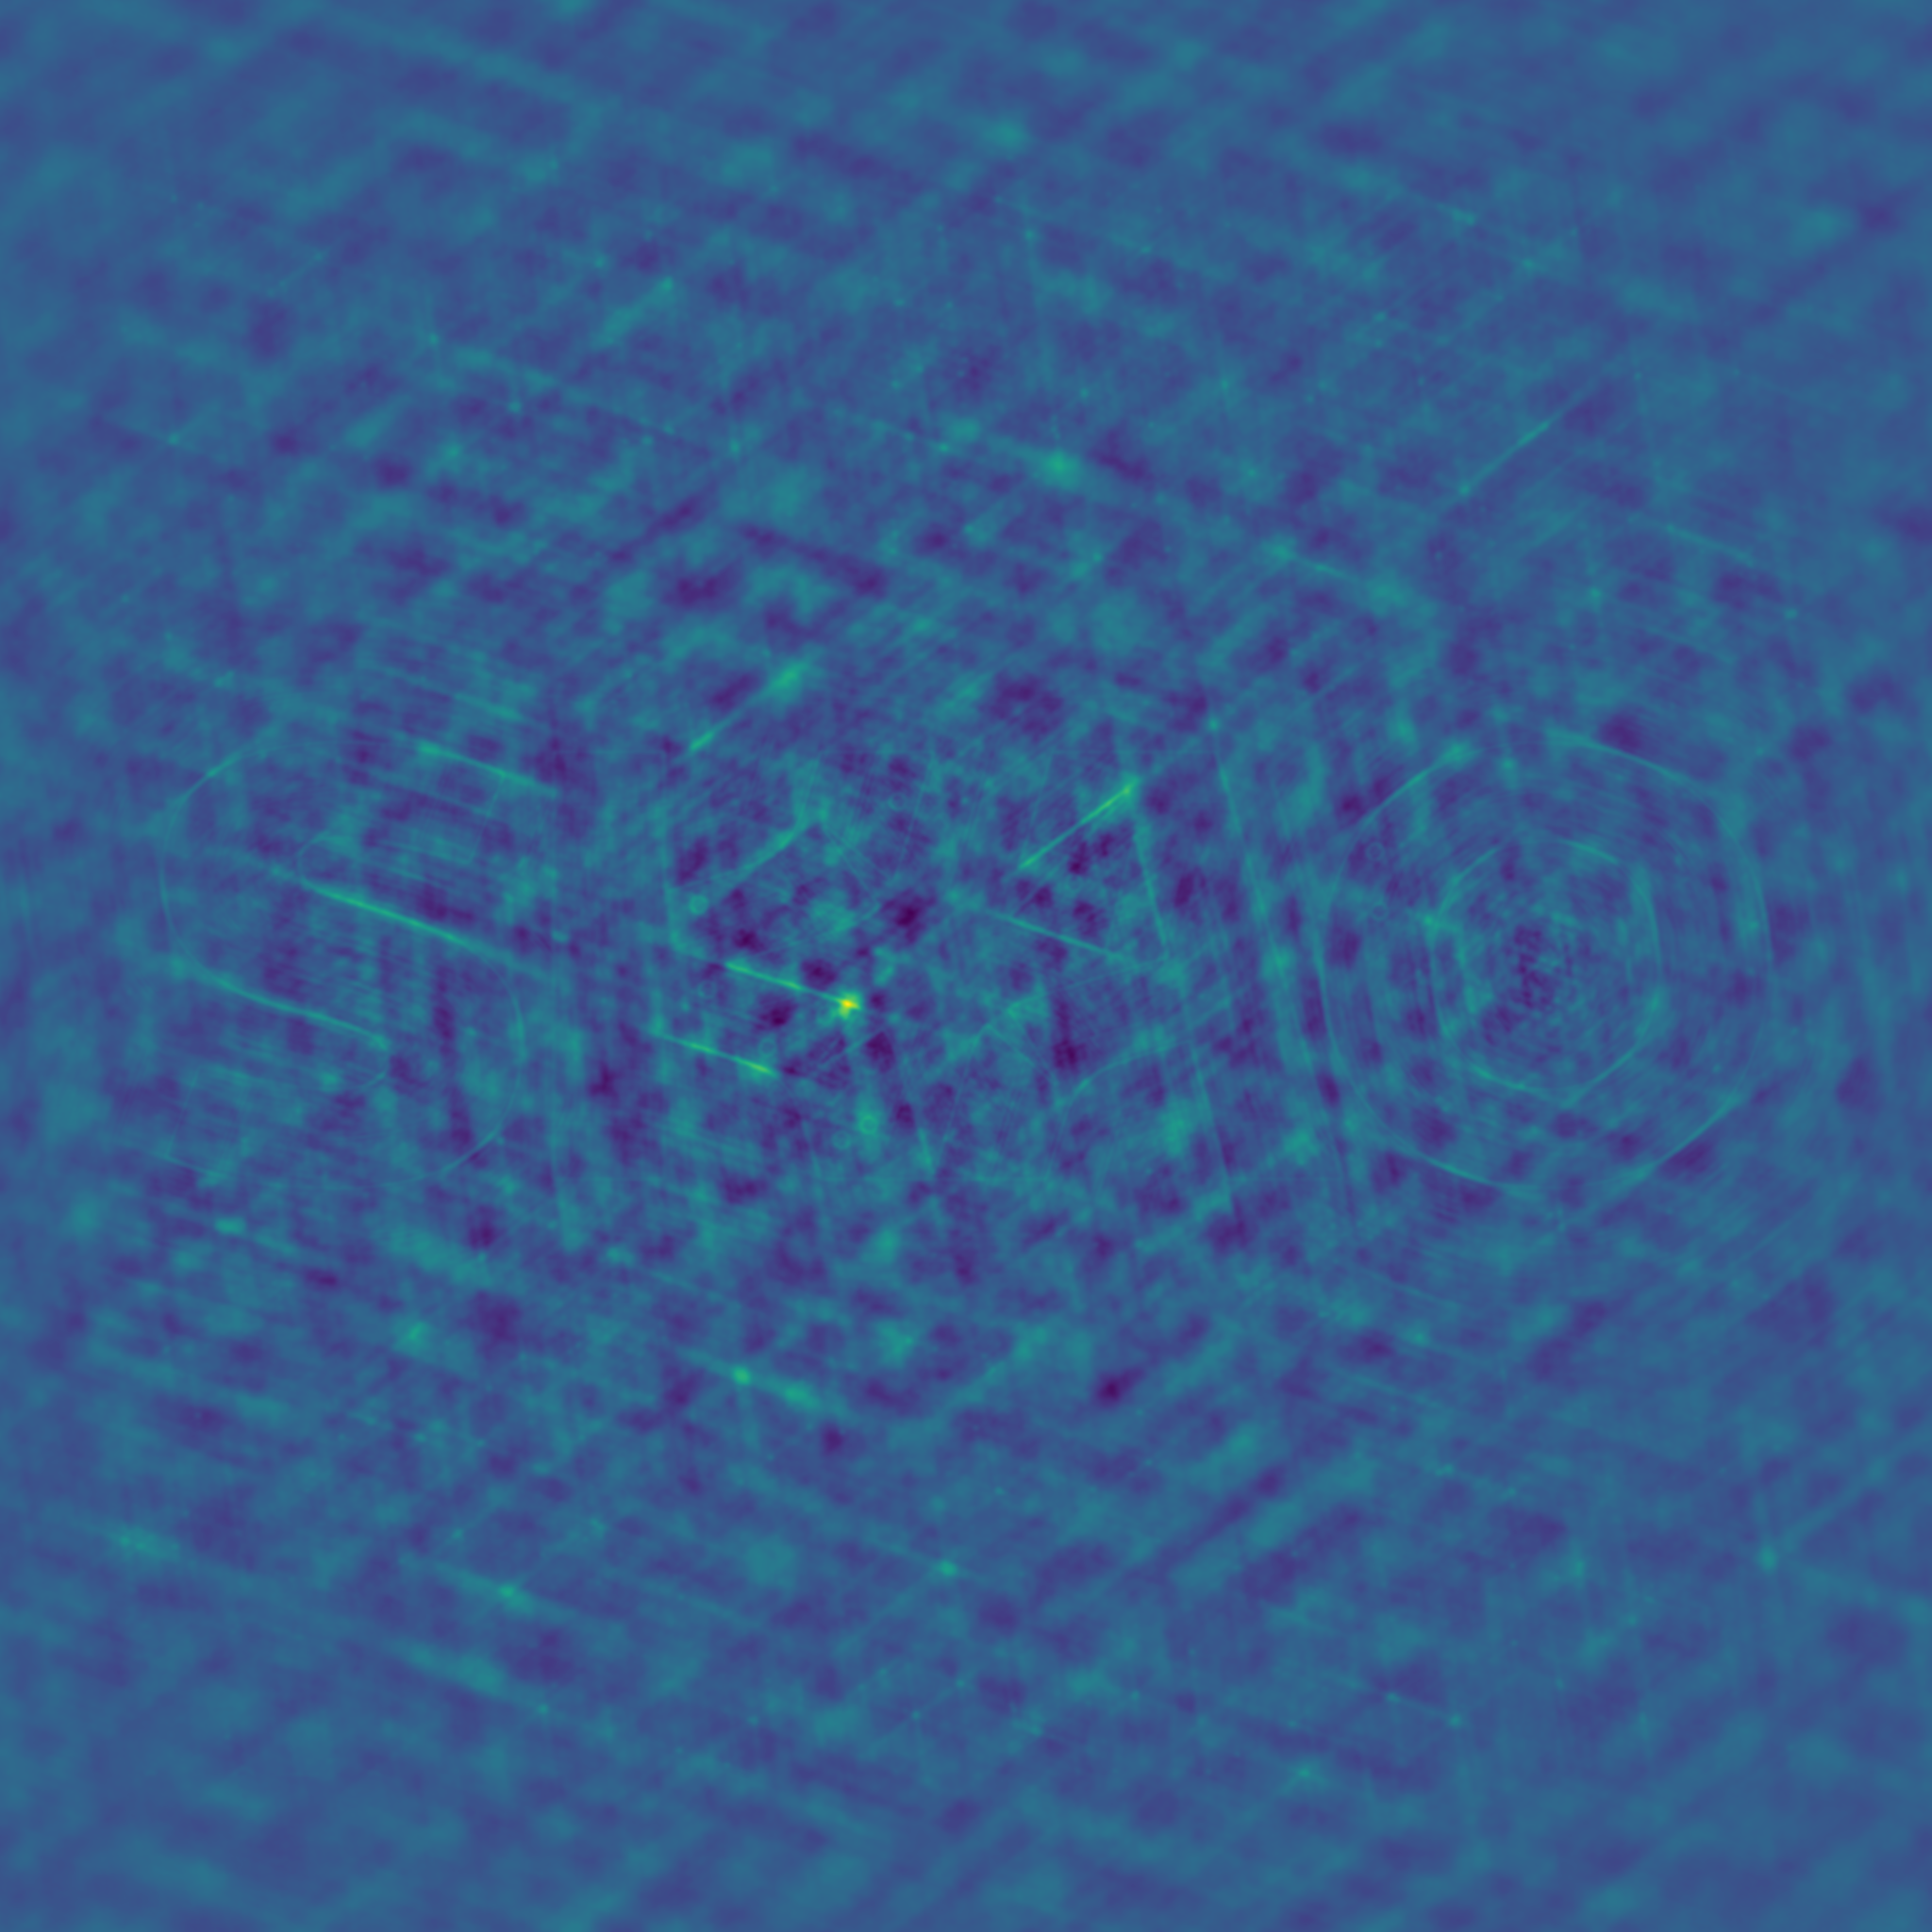

Recreate this plot in Python.
#!/usr/bin/env python3

import time
import functools
import numpy as np
import xarray as xr
import zarr as zr
import matplotlib.pyplot as plt
from mpi4py import MPI

# speed of light
c = 299792458
# size of image in pixels
image_size = 2048 
# size of image on sky, directional cosines
theta = 0.0125
# dataset path
dataset_path = "./example_simulation.zarr"
# output image name
image_name = "mpi_time_domain.png"

def profile(func):
    @functools.wraps(func)
    def wrapper(*args, **kwargs):
        print(f"in function: {func.__name__} ...")
        start = time.perf_counter()
        return_value = func(*args, **kwargs)
        end = time.perf_counter()
        spent_time = end - start
        print(f"{func.__name__}: {spent_time:10.8f}")
        print("")
        return return_value
    return wrapper


@profile
def open_dataset(filepath):
    dataset = xr.open_zarr(filepath)
    return dataset

def gridding_single_timestep(uvwt, vist, freq, grid):
    for (uvw, vis) in zip(uvwt, vist):
        for(f, vi) in zip(freq, vis):
            iu = round(theta * uvw[0] * f / c)
            iv = round(theta * uvw[1] * f / c)
            grid[iu + image_size//2, iv + image_size//2] += vi
    return grid

@profile
def fourier_transform(grid):
    image = np.fft.fftshift(np.fft.ifft2(np.fft.ifftshift(grid))).real
    return image

@profile
def save_image(image):
    plt.figure(figsize=(16, 16))
    plt.imsave(image_name, image)

@profile
def gridding_compact(dataset):
    grid = np.zeros((image_size, image_size), dtype=complex)
    for t in range(len(dataset.time)):
        uvwt = dataset.UVW[t].compute().to_numpy()
        vist = dataset.VISIBILITY[t].compute().to_numpy()
        freq = dataset.frequency.compute().to_numpy()

        grid = gridding_single_timestep(uvwt, vist, freq, grid)
    return grid

def gridding_mpi_timestep(dataset, size, rank):

    num_timestamps = len(dataset.time)
    num_baselines = len(dataset.baseline_id)

    # Determine the chunk size for each process
    chunk_size = num_timestamps // size
    start_idx = rank * chunk_size
    end_idx = (rank + 1) * chunk_size if rank < size - 1 else num_timestamps

    # Initialize grid for this process
    grid_local = np.zeros((image_size, image_size), dtype=complex)

    # Iterate over the assigned portion of the dataset
    for t in range(start_idx, end_idx):
        uvws = dataset.UVW[t]
        visss = dataset.VISIBILITY[t]
        # Iterate over individual baselines (i.e. pair of antennas)
        for (uvw, viss) in zip(uvws.compute().data, visss.compute().data):
            # Iterate over frequencies
            for (freq, vis) in zip(dataset.frequency.data, viss):
                # Calculate position in wavelengths
                iu = round(theta * uvw[0] * freq / c)
                iv = round(theta * uvw[1] * freq / c)
                # Accumulate visibility at approximate location in the local grid
                iu_global = iu + image_size // 2
                iv_global = iv + image_size // 2
                if 0 <= iu_global < image_size and 0 <= iv_global < image_size:
                    grid_local[iu_global, iv_global] += vis

    return grid_local

def gridding_mpi_baseline(dataset, size, rank):

    num_timestamps = len(dataset.time)
    num_baselines = len(dataset.baseline_id)

    chunk_size = num_baselines // size
    start_idx = rank * chunk_size
    end_idx = (rank + 1) * chunk_size if rank < size - 1 else num_baselines

    grid_local = np.zeros((image_size, image_size), dtype=complex)

    freq = dataset.frequency.compute().to_numpy() # same for all

    for t in range(num_timestamps):
        uvwt_local = dataset.UVW[t].compute().to_numpy()[start_idx:end_idx]
        vist_local = dataset.VISIBILITY[t].compute().to_numpy()[start_idx:end_idx]

        for (uvw, vis) in zip(uvwt_local, vist_local):
            for(f, vi) in zip(freq, vis):
                iu = round(theta * uvw[0] * f / c)
                iv = round(theta * uvw[1] * f / c)
                grid_local[iu + image_size//2, iv + image_size//2] += vi

    return grid_local




@profile
def main():
    comm = MPI.COMM_WORLD
    size = comm.Get_size()
    rank = comm.Get_rank()


    dataset = open_dataset(dataset_path)
    # dataset = dataset.isel(time=slice(0, 50))

    grid_local = gridding_mpi_baseline(dataset, size, rank)
    # grid_local = gridding_mpi_timestep(dataset, size, rank)

    grid_global = comm.gather(grid_local, root=0)
    if rank == 0:
        grid_combined = np.sum(grid_global, axis=0)
        image = fourier_transform(grid_combined)
        save_image(image)

if __name__ == "__main__":
    main()
